The GitHub repository nicolawatt/ENG5337 contains a labelled image folder "dataset" with 6 categories: horizontal, junction, left, no line, right, vertical. Examples follow, each with its label.

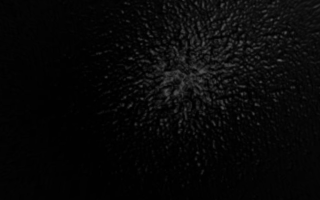
Label: no line

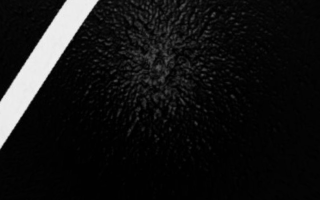
Label: right

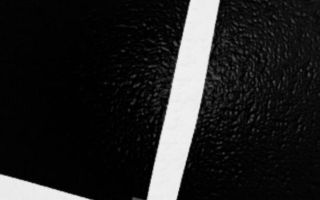
Label: junction

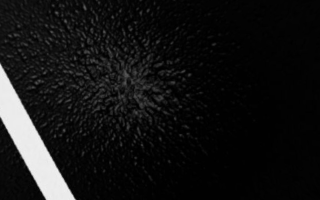
Label: left

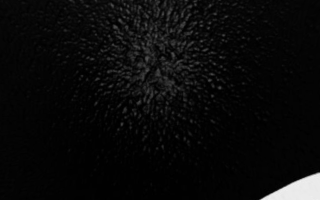
Label: horizontal

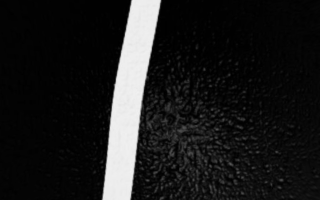
Label: vertical
